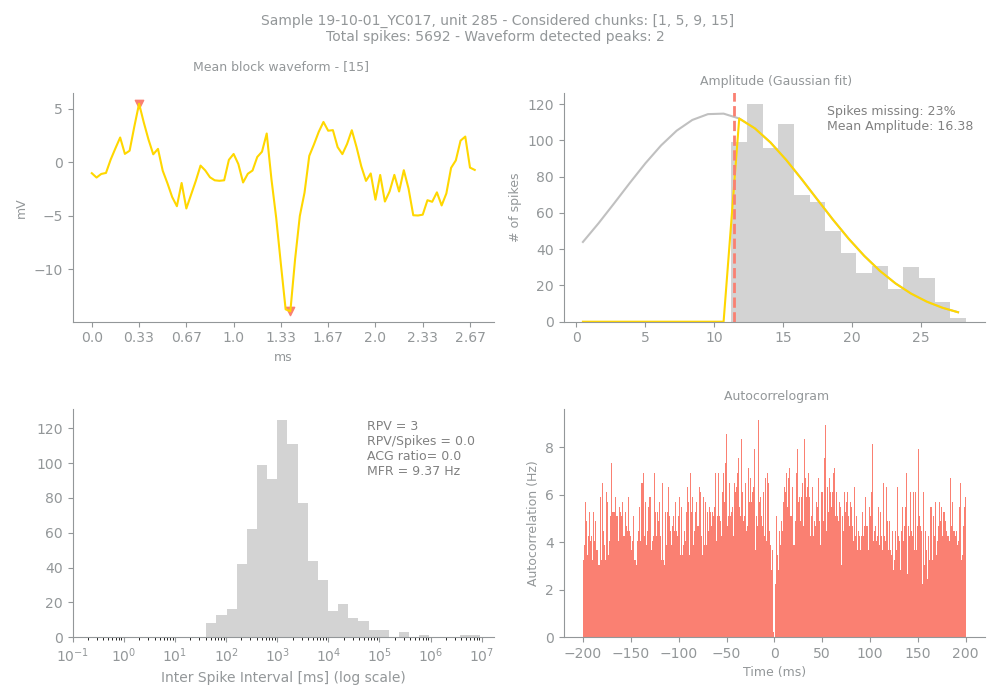

Data behind this chart, as committed beside it:
Sample, Unit, PeakChUnit, SpikesUnit, GoodChunks, GoodChunksList, WvfChunks, WvfChunksList, SpikesBlock, PercMissingSpikesBlock, MFRBlockHz, MeanAmpBlock, RPVBlock, FpBlockFancy, FpBlockSimple, ACGViolationRatio, WvfPeaksBlock, PeaksBlock_x, PeaksBlock_y, BigPkNegBlock
19-10-01_YC017, 285, 216, 5692, 4, [1, 5, 9, 15], 1, [15], 791, 23, 9.37, 16.38, 3, , 0.0, 0.0, 2, [10, 42], [5.46875, -13.9296875], 1
